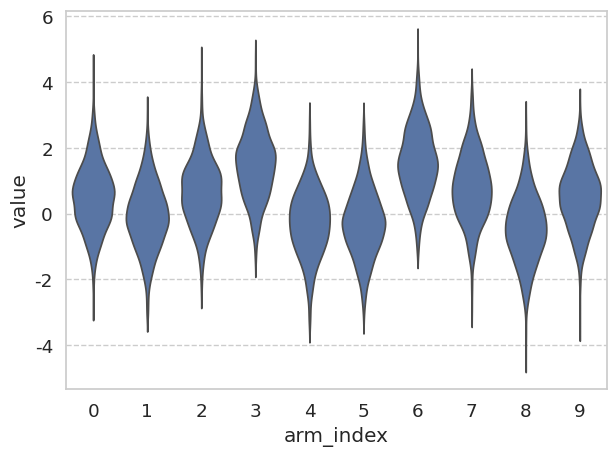

Python code for this plot:
"""Helper function for multi-armed bandit problem."""
import numpy as np
import pandas as pd
import seaborn as sns
import matplotlib.pyplot as plt


class TestBed:
    """The environment."""

    def __init__(self, k: int, random_seed: int = 42, **kwargs):
        """Initialize the environment as k normal distributions."""
        self.random_seed = random_seed
        np.random.seed(self.random_seed)
        self.number_of_arms = k
        self.mus = np.random.normal(loc=0., scale=1., size=k)
        self.stds = [1. for _ in range(k)]
        self.best_arm = np.argmax(self.mus)
        self.distributions = pd.DataFrame()

    def emit(self, arm_idx: int) -> float:
        """Emit a sample from a given arm."""
        assert 0 <= arm_idx < self.number_of_arms
        return np.random.normal(
            loc=self.mus[arm_idx],
            scale=self.stds[arm_idx])

    def visualize(self):
        """Visualize the distribution of the arms, with help of pandas."""
        n_samples = 1000
        values = []
        idx = []
        if len(self.distributions) == 0:
            for i in range(self.number_of_arms):
                idx.extend([i] * n_samples)
                values.extend(np.random.normal(
                    loc=self.mus[i],
                    scale=self.stds[i],
                    size=n_samples))
            # make the dataframe for plotting
            self.distributions = pd.DataFrame(
                data={
                    'arm_index': idx,
                    'value': values},
            )

        # plot
        sns.set(font_scale=1.2)
        sns.set_style("whitegrid", {'grid.linestyle': '--'})
        sns.violinplot(
            x='arm_index', y='value', data=self.distributions,
            inner=None)
        plt.tight_layout()
        plt.show()


if __name__ == '__main__':
    bed = TestBed(10)
    print(f"Number of arms: {bed.number_of_arms}")
    print(f"Means of the arms: {bed.mus}")
    print(f"Stds of the arms: {bed.stds}")
    print(f"The best arm is {bed.best_arm}")
    bed.visualize()
